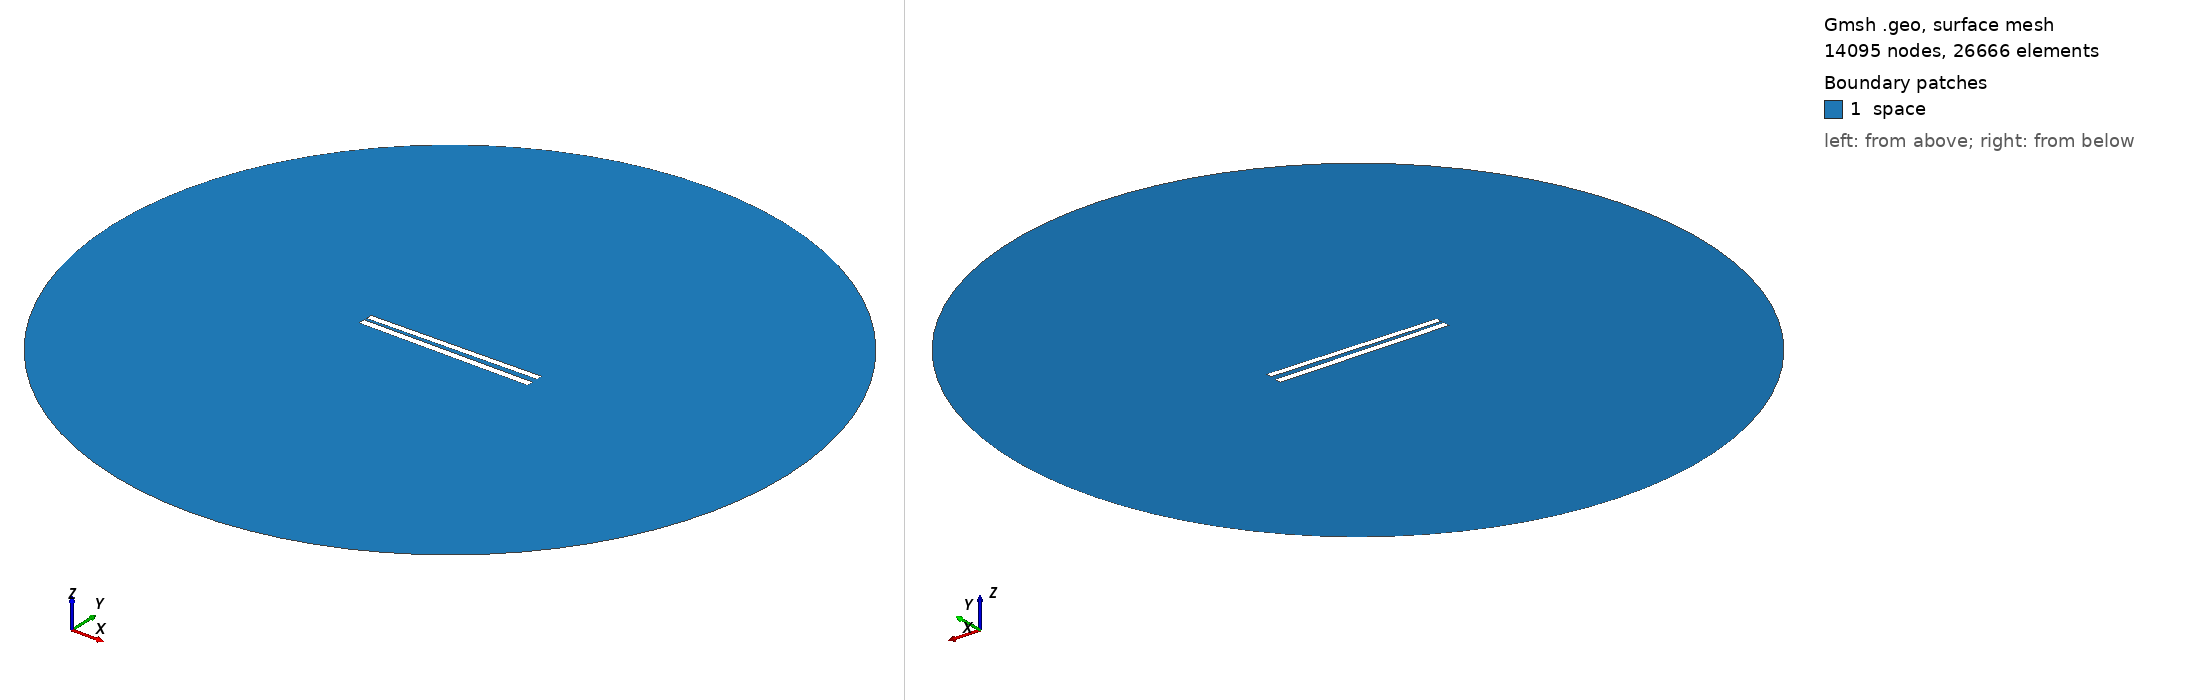

Gmsh geometry script, surface-meshed: 14095 nodes, 26666 surface elements. Boundary patches (legend numbers): 1 space. Left view from above one corner, right view from below the opposite corner. Legend entries are the model's physical surfaces. The drawing asked Gmsh for element sizes between 1% and 20% of the model's largest extent; the script's own settings can give other sizes.

=== 181.geo (drawn) ===
// Set the geometry kernel
SetFactory("OpenCASCADE");

//---------------------------------------
// Rectangles
//---------------------------------------

// Rectangle 1 (top)
Point(1) = {-49.84444444444444, 1.35, 0, 1.0};
Point(2) = {49.84444444444444, 1.35, 0, 1.0};
Point(3) = {49.84444444444444, 5.038888888888889, 0, 1.0};
Point(4) = {-49.84444444444444, 5.038888888888889, 0, 1.0};

Line(1) = {1, 2};
Line(2) = {2, 3};
Line(3) = {3, 4};
Line(4) = {4, 1};

Line Loop(1) = {1, 2, 3, 4};
Plane Surface(1) = {1};

Rotate { {0, 0, 1}, {0,  1.1944444444444444,  0}, 0.017 } {
  Surface{1};
}

// Rectangle 2 (bottom)
Point(5) = {-50,-1.1944444444444444, 0, 1.0};
Point(6) = { 50,-1.1944444444444444, 0, 1.0};
Point(7) = { 50,-5.194444444444445, 0, 1.0};
Point(8) = {-50,-5.194444444444445, 0, 1.0};

Line(5) = {5, 6};
Line(6) = {6, 7};
Line(7) = {7, 8};
Line(8) = {8, 5};

Line Loop(2) = {5, 6, 7, 8};
Plane Surface(2) = {2}; 


//---------------------------------------
// Circle
//---------------------------------------

// Define points
Point(9) = {0, 0, 0};        // Center
Point(10) = {200, 0, 0};     // Start point
Point(11) = {0, 200, 0};     // 90 degrees
Point(12) = {-200, 0, 0};    // 180 degrees
Point(13) = {0, -200, 0};    // 270 degrees

// Define circle arcs (each needs start, center, end)
Circle(9) = {10, 9, 11};
Circle(10) = {11, 9, 12};
Circle(11) = {12, 9, 13};
Circle(12) = {13, 9, 10};

// Define curve loop and surface if needed
Curve Loop(3) = {9, 10, 11, 12};
Surface(3) = {3};

// Subtract Rectangles from Circle
BooleanDifference{ Surface{3}; Delete; }{ Surface{1}; Surface{2}; Delete; }

//---------------------------------------
// Transfinite Lines and Surface
//---------------------------------------
r = 7;
Transfinite Line {1, 3} = 50*r Using Progression 1;
Transfinite Line {2, 4} = 2*r Using Progression 1;
Transfinite Line {5, 7} = 50*r Using Progression 1;
Transfinite Line {6, 8} = 2*r Using Progression 1;
Transfinite Line {9, 10, 11, 12} = 20 Using Progression 1;

//---------------------------------------
// Define Physical Groups
//---------------------------------------                

//--- Physical Curves
// Physical groups for boundaries
Physical Line("force_segment", 10) = {1};
Physical Line("upper_plate", 11) = {2, 3, 4};
Physical Line("lower_plate", 12) = {5, 6, 7, 8};
Physical Line("boundary", 20) = {9, 10, 11, 12};

//--- Physical Surfaces
Physical Surface("space", 30) = {3};

//---------------------------------------
// 6. Generate the Mesh
//---------------------------------------
Mesh 2;  // 2D mesh generation
